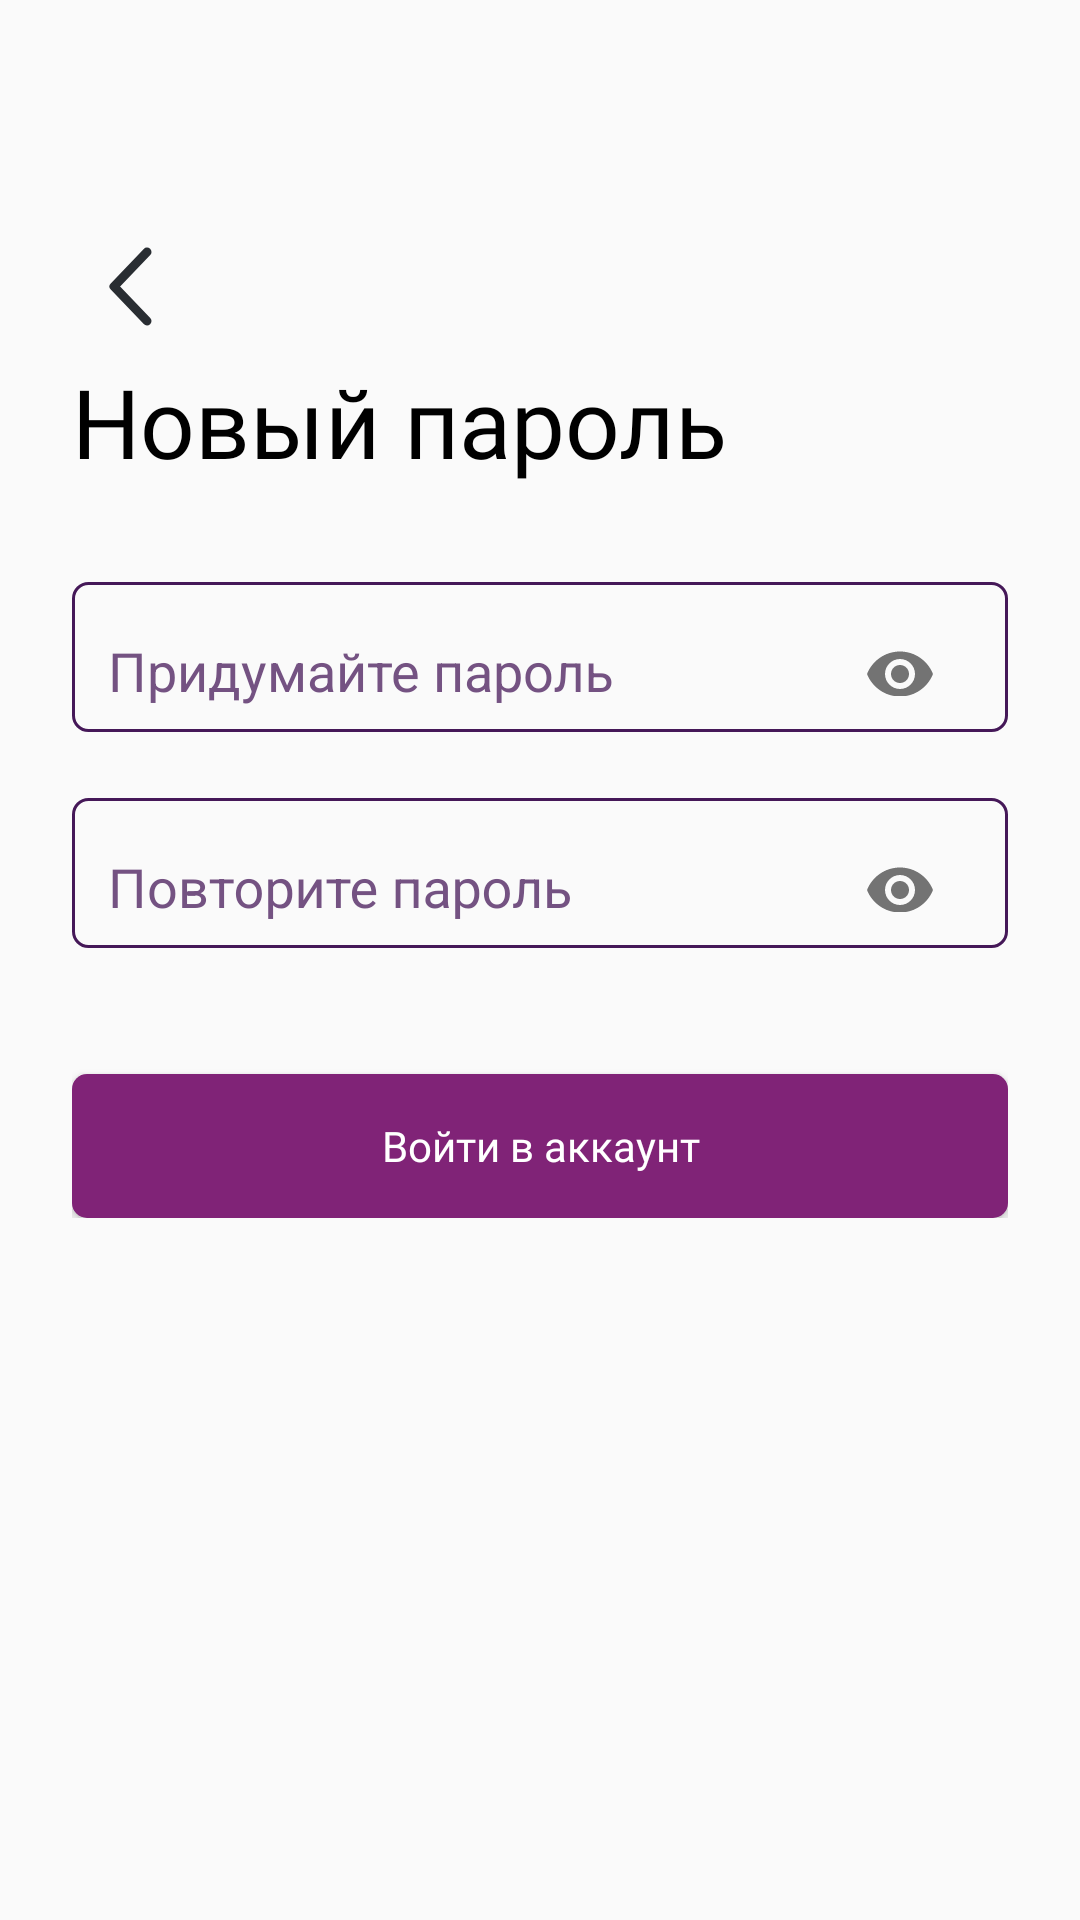

Android layout source for this screen:
<!-- AndroidManifest.xml: application theme Win -->
<!-- res/layout/activity_new_password.xml -->
<?xml version="1.0" encoding="utf-8"?>
<androidx.constraintlayout.widget.ConstraintLayout xmlns:android="http://schemas.android.com/apk/res/android"
    xmlns:app="http://schemas.android.com/apk/res-auto"
    xmlns:tools="http://schemas.android.com/tools"
    android:id="@+id/main"
    android:layout_width="match_parent"
    android:layout_height="match_parent"
    tools:context=".activities.NewPassword">

    <LinearLayout
        android:layout_width="0dp"
        android:layout_height="wrap_content"
        android:layout_marginStart="24dp"
        android:layout_marginTop="72dp"
        android:layout_marginEnd="24dp"
        android:layout_marginBottom="1dp"
        android:orientation="vertical"
        app:layout_constraintBottom_toBottomOf="parent"
        app:layout_constraintEnd_toEndOf="parent"
        app:layout_constraintStart_toStartOf="parent"
        app:layout_constraintTop_toTopOf="parent"
        app:layout_constraintVertical_bias="0.0">

        <ImageButton
            android:id="@+id/back"
            android:layout_width="wrap_content"
            android:layout_height="wrap_content"
            android:backgroundTint="@color/transparent"
            app:srcCompat="@drawable/array" />

        <TextView
            android:id="@+id/textView"
            style="@style/title_auth"
            android:layout_width="wrap_content"
            android:layout_height="wrap_content"
            android:text="Новый пароль" />

        <com.google.android.material.textfield.TextInputLayout
            style="@style/edit_text"
            android:layout_width="match_parent"
            android:layout_marginBottom="6dp"
            app:endIconMode="password_toggle"
            app:layout_constraintEnd_toEndOf="parent"
            app:layout_constraintStart_toStartOf="parent"
            app:layout_constraintTop_toTopOf="parent">

            <com.google.android.material.textfield.TextInputEditText
                android:id="@+id/password_1"
                android:hint="Придумайте пароль"
                android:layout_width="match_parent"
                android:layout_height="wrap_content"
                android:background="@color/transparent"
                android:inputType="textPassword" />
        </com.google.android.material.textfield.TextInputLayout>

        <com.google.android.material.textfield.TextInputLayout
            style="@style/edit_text"
            android:layout_width="match_parent"
            android:layout_marginTop="16dp"
            android:layout_marginBottom="6dp"
            app:endIconMode="password_toggle"
            app:layout_constraintEnd_toEndOf="parent"
            app:layout_constraintStart_toStartOf="parent"
            app:layout_constraintTop_toTopOf="parent">

            <com.google.android.material.textfield.TextInputEditText
                android:id="@+id/password_2"
                android:hint="Повторите пароль"
                android:layout_width="match_parent"
                android:layout_height="wrap_content"
                android:background="@color/transparent"
                android:inputType="textPassword" />
        </com.google.android.material.textfield.TextInputLayout>


        <androidx.appcompat.widget.AppCompatButton
            style="@style/button"
            android:layout_marginTop="36dp"
            android:id="@+id/new_pass_btn"
            android:layout_width="match_parent"
            android:layout_height="wrap_content"
            android:text="Войти в аккаунт" />

    </LinearLayout>
</androidx.constraintlayout.widget.ConstraintLayout>
<!-- resources referenced by this layout -->
<resources>
  <color name="transparent">#00FFFFFF</color>
  <!-- drawable array (drawable) -->
  <vector xmlns:android="http://schemas.android.com/apk/res/android"
      android:width="15dp"
      android:height="27dp"
      android:viewportWidth="15"
      android:viewportHeight="27">
    <path
        android:pathData="M13,2L2,13.5L13,25"
        android:strokeLineJoin="round"
        android:strokeWidth="3"
        android:fillColor="#00000000"
        android:strokeColor="#292D32"
        android:strokeLineCap="round"/>
  </vector>
  <style name="button">
          <item name="android:background">@drawable/button_custom</item>
          <item name="fontFamily">@font/roboto_medium</item>
          <item name="android:textColor">@color/white</item>
          <item name="android:textSize">14sp</item>
          <item name="android:textAllCaps">false</item>
          <item name="android:layout_height">40dp</item>
      </style>
  <style name="edit_text">
          <item name="android:padding">12dp</item>
          <item name="android:layout_height">50dp</item>
          <item name="android:background">@drawable/edit_text_custom</item>
          <item name="android:textColor">@color/dark_purple</item>
          <item name="android:textColorHint">@color/hint_purple</item>
      </style>
  <style name="title_auth">
          <item name="android:fontFamily">@font/bank_gothic</item>
          <item name="android:textColor">@color/black</item>
          <item name="android:textSize">32sp</item>
          <item name="android:layout_marginBottom">32dp</item>
      </style>
  <style name="Win" parent="Theme.AppCompat.Light.NoActionBar">
          <item name="colorPrimary">@color/btn_color</item>
          <item name="colorPrimaryDark">@color/white</item>
          <item name="android:windowLightStatusBar">true</item>
          <item name="colorAccent">@color/dark_purple</item>
          <item name="android:navigationBarColor">#00FFFFFF</item>
          <item name="android:windowLightNavigationBar" tools:ignore="NewApi">true</item>
      </style>
  <!-- drawable button_custom (drawable) -->
  <?xml version="1.0" encoding="utf-8"?>
  <selector xmlns:android="http://schemas.android.com/apk/res/android">
  
      <item>
          <shape android:shape="rectangle">
              <solid android:color="@color/btn_color"/>
              <corners android:radius="5dp"/>
          </shape>
      </item>
  </selector>
  <color name="white">#FFFFFFFF</color>
  <!-- drawable edit_text_custom (drawable) -->
  <?xml version="1.0" encoding="utf-8"?>
  <selector xmlns:android="http://schemas.android.com/apk/res/android">
      <item>
          <shape android:shape="rectangle">
              <corners android:radius="5dp"/>
              <stroke android:color="@color/dark_purple" android:width="1dp"/>
          </shape>
      </item>
  </selector>
  <color name="dark_purple">#451858</color>
  <color name="hint_purple">#745282</color>
  <color name="black">#FF000000</color>
  <color name="btn_color">#802377</color>
</resources>
